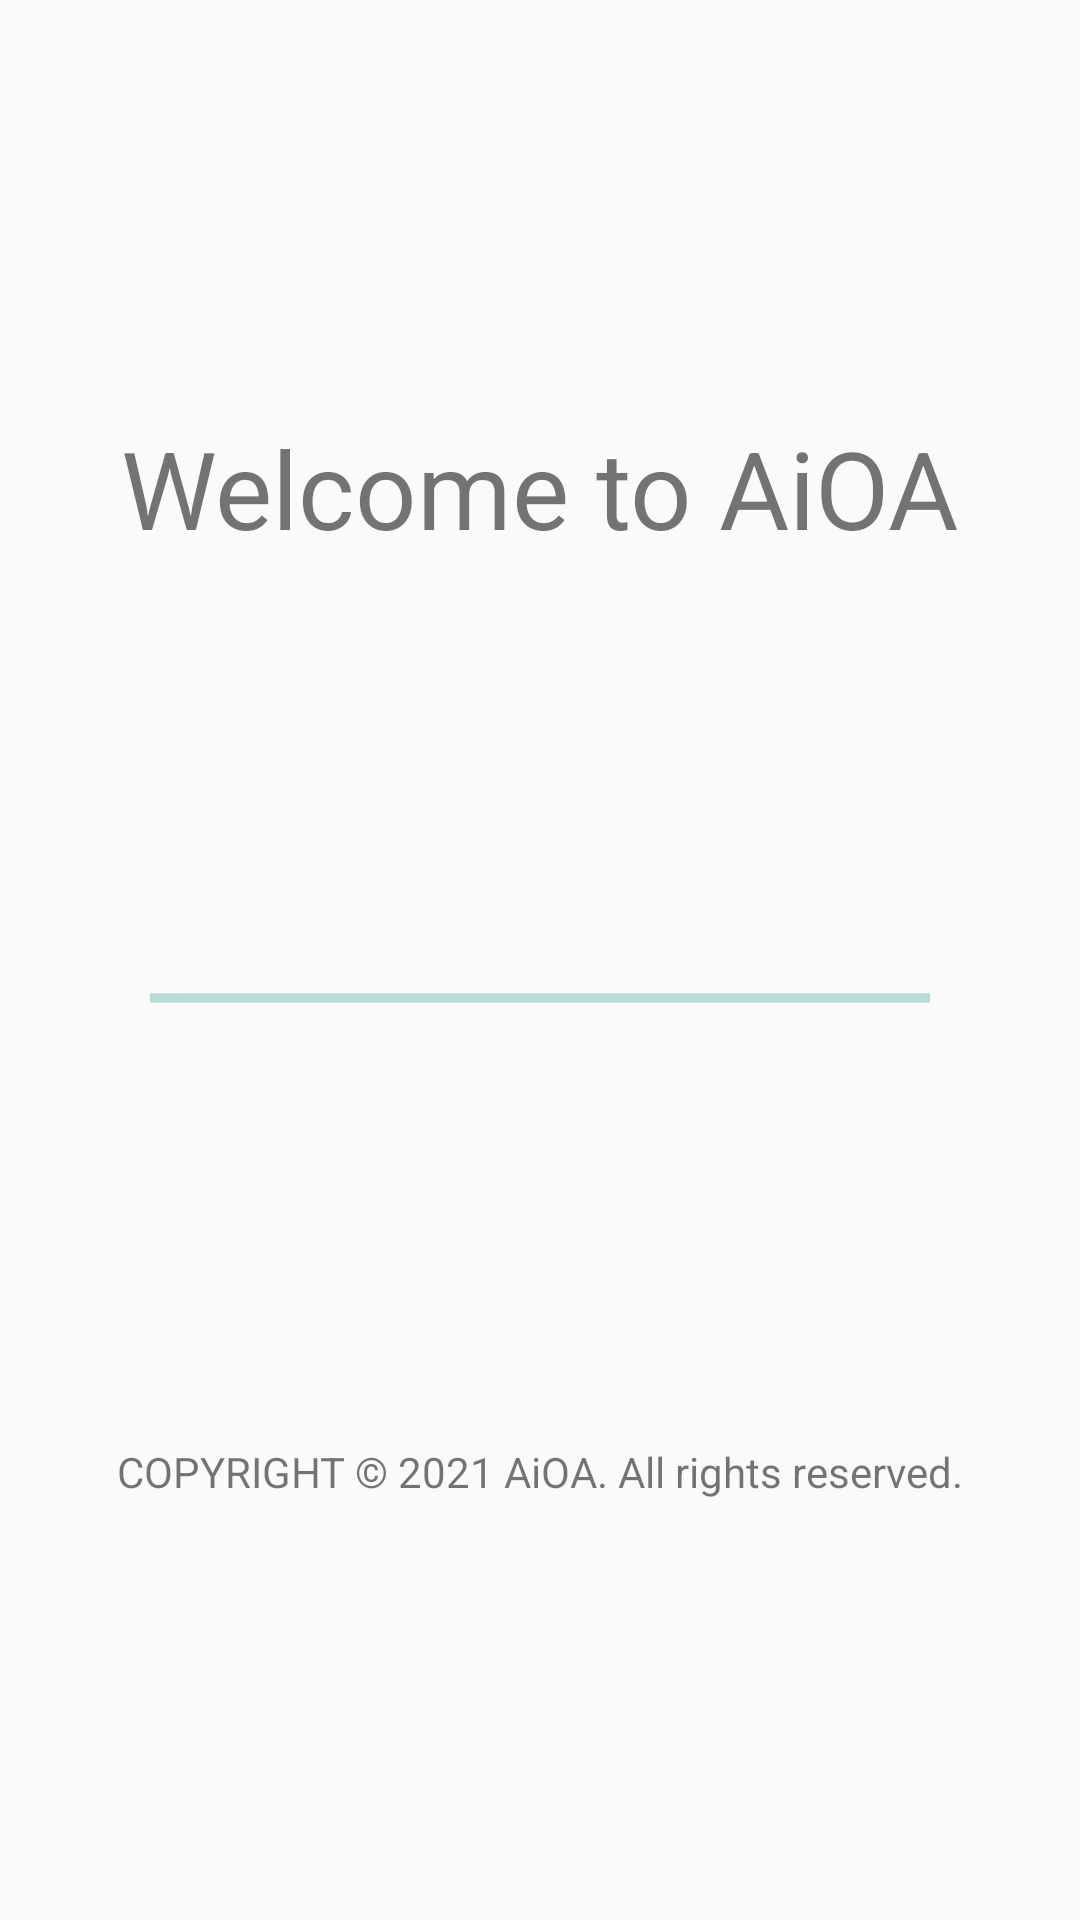

Write the Android layout XML for this screen, with the resource values it uses.
<!-- AndroidManifest.xml: application theme AppTheme -->
<!-- res/layout/screen_splash.xml -->
<?xml version="1.0" encoding="utf-8"?>
<androidx.constraintlayout.widget.ConstraintLayout
    xmlns:android="http://schemas.android.com/apk/res/android"
    xmlns:app="http://schemas.android.com/apk/res-auto"
    xmlns:tools="http://schemas.android.com/tools"
    android:layout_width="match_parent"
    android:layout_height="match_parent"
    tools:context=".Screen_Splash">

    <TextView
        android:id="@+id/textWelcome"
        android:layout_width="wrap_content"
        android:layout_height="wrap_content"
        android:text="@string/splash_title"
        android:textSize="36sp"
        app:layout_constraintBottom_toTopOf="@+id/progressBar"
        app:layout_constraintEnd_toEndOf="parent"
        app:layout_constraintStart_toStartOf="parent"
        app:layout_constraintTop_toTopOf="parent"/>

    <ProgressBar
        android:id="@+id/progressBar"
        style="?android:attr/progressBarStyleHorizontal"
        android:layout_width="match_parent"
        android:layout_height="wrap_content"
        android:layout_marginStart="50dp"
        android:layout_marginTop="300dp"
        android:layout_marginEnd="50dp"
        android:layout_marginBottom="275dp"
        android:indeterminate="true"
        android:indeterminateDuration="4000"
        app:layout_constraintBottom_toBottomOf="parent"
        app:layout_constraintEnd_toEndOf="parent"
        app:layout_constraintStart_toStartOf="parent"
        app:layout_constraintTop_toTopOf="parent" />

    <TextView
        android:id="@+id/textCopyright"
        android:layout_width="wrap_content"
        android:layout_height="wrap_content"
        android:layout_marginStart="60dp"
        android:gravity="bottom"
        android:layout_marginEnd="60dp"
        android:text="@string/splash_cw"
        app:layout_constraintBottom_toBottomOf="parent"
        app:layout_constraintEnd_toEndOf="parent"
        app:layout_constraintStart_toStartOf="parent"
        app:layout_constraintTop_toBottomOf="@+id/progressBar" />

</androidx.constraintlayout.widget.ConstraintLayout>
<!-- resources referenced by this layout -->
<resources>
  <string name="splash_cw" translatable="false">COPYRIGHT © 2021 AiOA. All rights reserved.</string>
  <string name="splash_title">Welcome to AiOA</string>
  <style name="AppTheme" parent="Theme.AppCompat.DayNight.DarkActionBar">
          
          <item name="colorPrimary">@color/colorPrimary</item>
          <item name="colorPrimaryDark">@color/colorPrimaryDark</item>
      </style>
  <color name="colorPrimary">#6666ff</color>
  <color name="colorPrimaryDark">#3333cc</color>
</resources>
